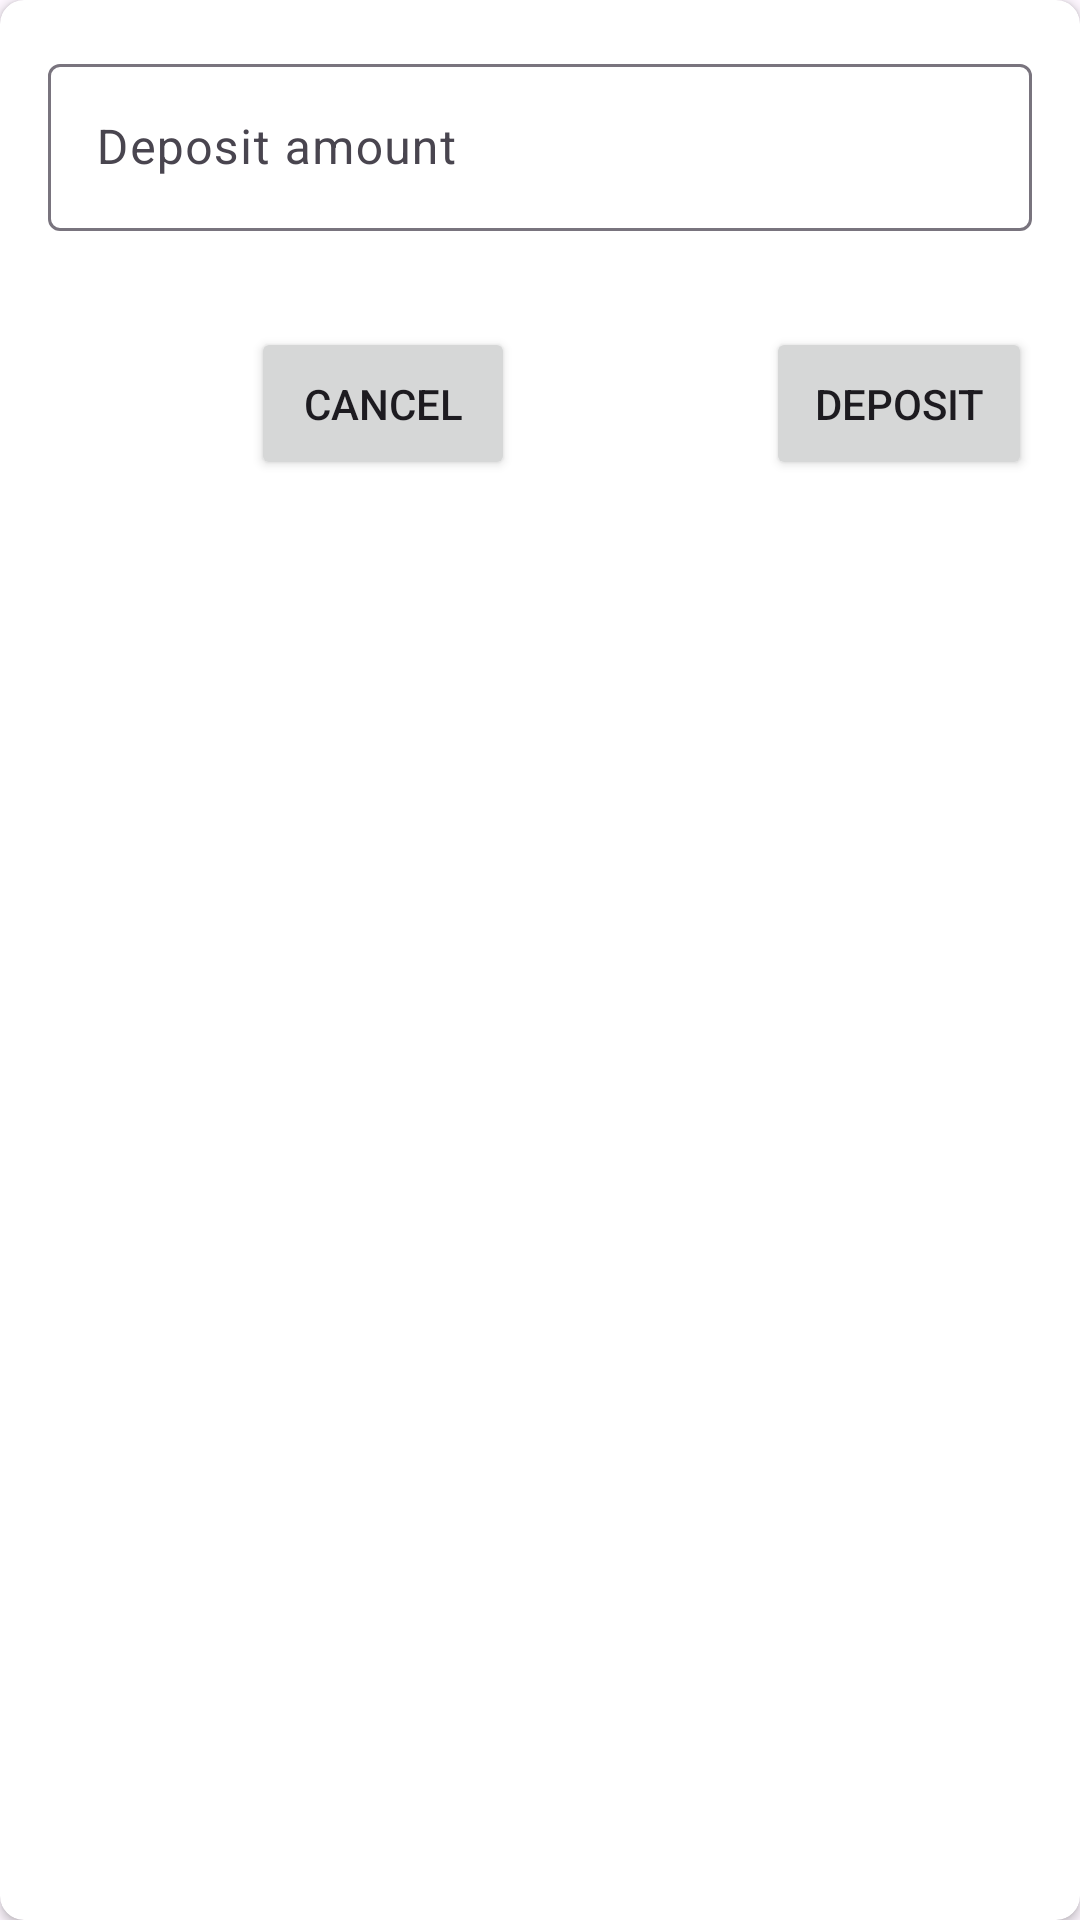

Reconstruct the res/layout file that produces this screen, plus the resources it refers to.
<!-- AndroidManifest.xml: application theme Theme.ObrioTest -->
<!-- res/layout/dialog_fragment_deposit_bitcoins.xml -->
<androidx.cardview.widget.CardView xmlns:android="http://schemas.android.com/apk/res/android"
    xmlns:app="http://schemas.android.com/apk/res-auto"
    android:layout_width="match_parent"
    android:layout_height="wrap_content"
    android:layout_margin="@dimen/project_margin"
    android:orientation="vertical"
    android:padding="@dimen/project_padding"
    app:cardCornerRadius="8dp">

    <androidx.constraintlayout.widget.ConstraintLayout
        android:layout_width="match_parent"
        android:layout_height="wrap_content">

        <com.google.android.material.textfield.TextInputLayout
            android:id="@+id/et_deposit_amount"
            android:layout_width="0dp"
            android:layout_height="wrap_content"
            android:padding="@dimen/project_padding"
            app:layout_constraintEnd_toEndOf="parent"
            app:layout_constraintStart_toStartOf="parent"
            app:layout_constraintTop_toTopOf="parent">

            <com.google.android.material.textfield.TextInputEditText
                android:id="@+id/editTextName"
                android:layout_width="match_parent"
                android:layout_height="match_parent"
                android:hint="@string/deposit_amount"
                android:inputType="number"
                android:lines="1" />
        </com.google.android.material.textfield.TextInputLayout>

        <Button
            android:id="@+id/btn_deposit"
            android:layout_width="wrap_content"
            android:layout_height="wrap_content"
            android:layout_margin="@dimen/project_margin"
            android:padding="@dimen/project_padding"
            android:text="@string/deposit"
            app:layout_constraintEnd_toEndOf="parent"
            app:layout_constraintTop_toBottomOf="@+id/et_deposit_amount" />

        <Button
            android:id="@+id/btn_cancel"
            android:layout_width="wrap_content"
            android:layout_height="wrap_content"
            android:layout_margin="@dimen/project_margin"
            android:padding="@dimen/project_padding"
            android:text="@string/cancel"
            app:layout_constraintEnd_toStartOf="@id/btn_deposit"
            app:layout_constraintStart_toStartOf="parent"
            app:layout_constraintTop_toBottomOf="@+id/et_deposit_amount" />

    </androidx.constraintlayout.widget.ConstraintLayout>

</androidx.cardview.widget.CardView>
<!-- resources referenced by this layout -->
<resources>
  <dimen name="project_margin">16dp</dimen>
  <dimen name="project_padding">16dp</dimen>
  <string name="cancel">Cancel</string>
  <string name="deposit">Deposit</string>
  <string name="deposit_amount">Deposit amount</string>
  <style name="Theme.ObrioTest" parent="Base.Theme.ObrioTest" />
  <style name="Base.Theme.ObrioTest" parent="Theme.Material3.DayNight.NoActionBar">
          
          
      </style>
</resources>
